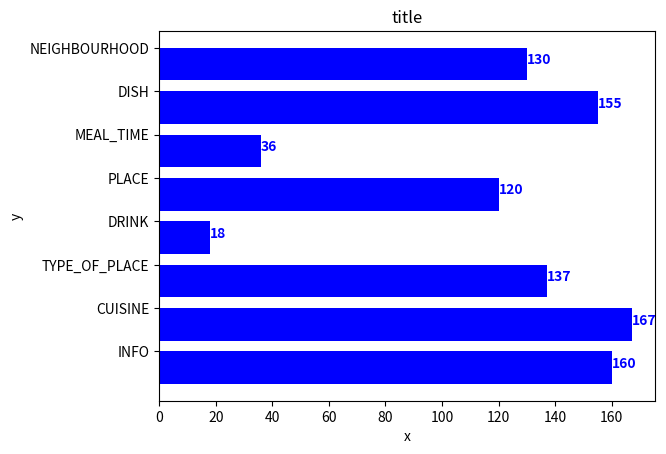

Write the Python code that produced this figure.
import numpy as np
import matplotlib.pyplot as plt

x = [u'INFO', u'CUISINE', u'TYPE_OF_PLACE', u'DRINK', u'PLACE', u'MEAL_TIME', u'DISH', u'NEIGHBOURHOOD']
y = [160, 167, 137, 18, 120, 36, 155, 130]

fig, ax = plt.subplots()
width = 0.75 # the width of the bars
ind = np.arange(len(y))  # the x locations for the groups
ax.barh(ind, y, width, color="blue")
for i, v in enumerate(y):
    ax.text(v, i , str(v), color='blue', fontweight='bold')
ax.set_yticks(ind+width/2)
ax.set_yticklabels(x, minor=False)
plt.title('title')
plt.xlabel('x')
plt.ylabel('y')
plt.show()